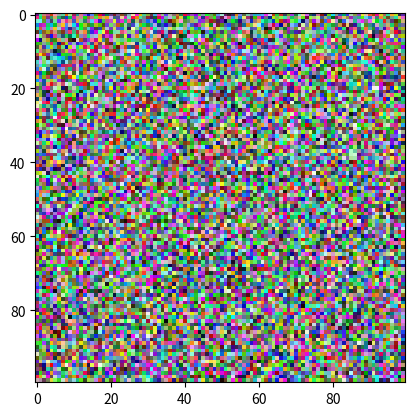

Recreate this plot in Python.

import matplotlib.pyplot as plt
import numpy as np

temp_img = np.random.randint(0, 255, (100, 100, 3), dtype=np.uint8)
plt.imshow(temp_img)
plt.show()
